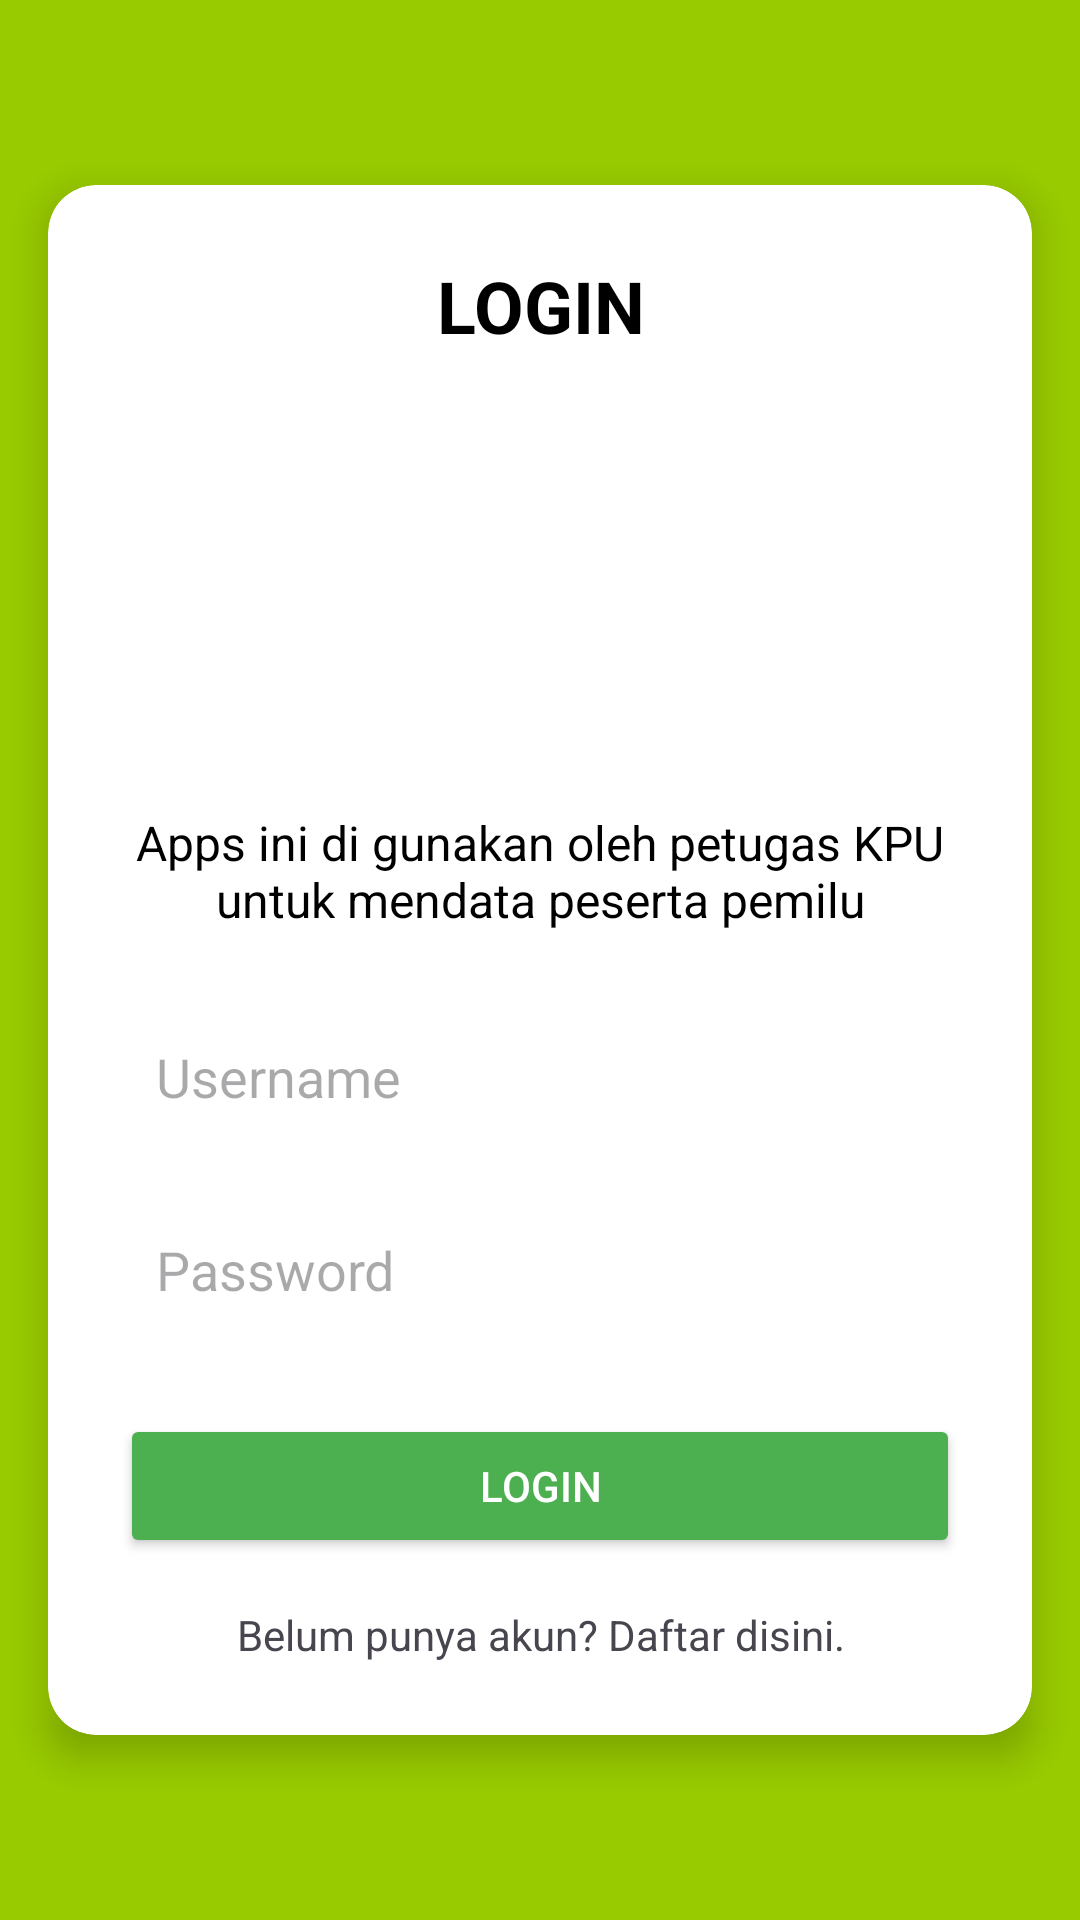

Produce the Android XML layout that renders to this screen, including the resource entries it uses.
<!-- AndroidManifest.xml: application theme Theme.PPAPBP13KPU -->
<!-- res/layout/activity_login.xml -->
<?xml version="1.0" encoding="utf-8"?>
<androidx.constraintlayout.widget.ConstraintLayout xmlns:android="http://schemas.android.com/apk/res/android"
    xmlns:app="http://schemas.android.com/apk/res-auto"
    xmlns:tools="http://schemas.android.com/tools"
    android:layout_width="match_parent"
    android:layout_height="match_parent"
    android:background="@android:color/holo_green_light"
    tools:context=".ui.LoginActivity">

    <androidx.cardview.widget.CardView
        android:layout_width="0dp"
        android:layout_height="wrap_content"
        android:layout_margin="16dp"
        app:cardCornerRadius="16dp"
        app:cardElevation="8dp"
        app:layout_constraintTop_toTopOf="parent"
        app:layout_constraintBottom_toBottomOf="parent"
        app:layout_constraintStart_toStartOf="parent"
        app:layout_constraintEnd_toEndOf="parent">

        <LinearLayout
            android:layout_width="match_parent"
            android:layout_height="wrap_content"
            android:orientation="vertical"
            android:padding="24dp"
            android:gravity="center_horizontal">

            <TextView
                android:layout_width="match_parent"
                android:layout_height="wrap_content"
                android:layout_marginBottom="16dp"
                android:text="LOGIN"
                android:textSize="24sp"
                android:textStyle="bold"
                android:gravity="center"
                android:textColor="@android:color/black" />

            <ImageView
                android:layout_width="120dp"
                android:layout_height="120dp"
                android:layout_gravity="center"
                android:src="@drawable/kpu_logo"
                android:contentDescription="Logo KPU" />

            <TextView
                android:layout_width="match_parent"
                android:layout_height="wrap_content"
                android:layout_marginTop="16dp"
                android:gravity="center"
                android:text="Apps ini di gunakan oleh petugas KPU untuk mendata peserta pemilu"
                android:textColor="@android:color/black"
                android:textSize="16sp" />

            <EditText
                android:id="@+id/edt_username"
                android:layout_width="match_parent"
                android:layout_height="wrap_content"
                android:layout_marginTop="24dp"
                android:background="@android:color/white"
                android:hint="Username"
                android:padding="12dp" />

            <EditText
                android:id="@+id/edt_password"
                android:layout_width="match_parent"
                android:layout_height="wrap_content"
                android:layout_marginTop="16dp"
                android:background="@android:color/white"
                android:hint="Password"
                android:inputType="textPassword"
                android:padding="12dp" />

            <androidx.appcompat.widget.AppCompatButton
                android:id="@+id/btn_login"
                android:layout_width="match_parent"
                android:layout_height="wrap_content"
                android:layout_marginTop="24dp"
                android:backgroundTint="@color/blue"
                android:text="Login"
                android:textColor="@android:color/white" />

            <TextView
                android:id="@+id/text_register"
                android:layout_width="wrap_content"
                android:layout_height="wrap_content"
                android:layout_marginTop="16dp"
                android:gravity="center"
                android:text="Belum punya akun? Daftar disini."
                android:textSize="14sp" />
        </LinearLayout>
    </androidx.cardview.widget.CardView>
</androidx.constraintlayout.widget.ConstraintLayout>
<!-- resources referenced by this layout -->
<resources>
  <color name="blue">#4CAF50</color>
  <style name="Theme.PPAPBP13KPU" parent="Base.Theme.PPAPBP13KPU" />
  <style name="Base.Theme.PPAPBP13KPU" parent="Theme.Material3.DayNight.NoActionBar">
          
          
      </style>
</resources>
